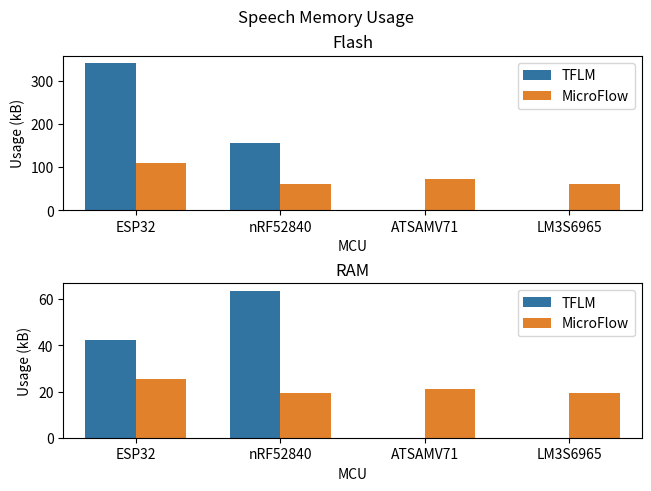

Reproduce this figure in Python. (Note: this script raises an exception after producing the figure.)
import pandas as pd
import matplotlib.pyplot as plt
import seaborn as sns

flash = pd.DataFrame({
    'MCU': ['ESP32', 'nRF52840', 'ATSAMV71', 'LM3S6965'],
    'TFLM': [341.281, 157.464, 0, 0],
    'MicroFlow': [110.416, 61.804, 73.544, 61.860]
})
ram = pd.DataFrame({
    'MCU': ['ESP32', 'nRF52840', 'ATSAMV71', 'LM3S6965'],
    'TFLM': [42.428, 63.728, 0, 0],
    'MicroFlow': [25.488, 19.552, 21.168, 19.220]
})

flash = flash.melt(id_vars='MCU')
ram = ram.melt(id_vars='MCU')

fig, ax = plt.subplots(2, layout='constrained')
fig.suptitle("Speech Memory Usage")

sns.barplot(flash, ax=ax[0], x='MCU', y='value', hue='variable', width=0.7)
ax[0].set_ylabel('Usage (kB)')
ax[0].set_title('Flash')
ax[0].legend();

sns.barplot(ram, ax=ax[1], x='MCU', y='value', hue='variable', width=0.7)
ax[1].set_ylabel('Usage (kB)')
ax[1].set_title('RAM')
ax[1].legend();

plt.savefig('plots/speech-memory.pdf')
plt.show();